Run: headless pygame with SDL's dummy video driver; simulated clock (each Clock.tick advances the game by its frame time, no real sleeping); random seed 0; keys injected as events and as key.get_pressed() state; no mouse input.
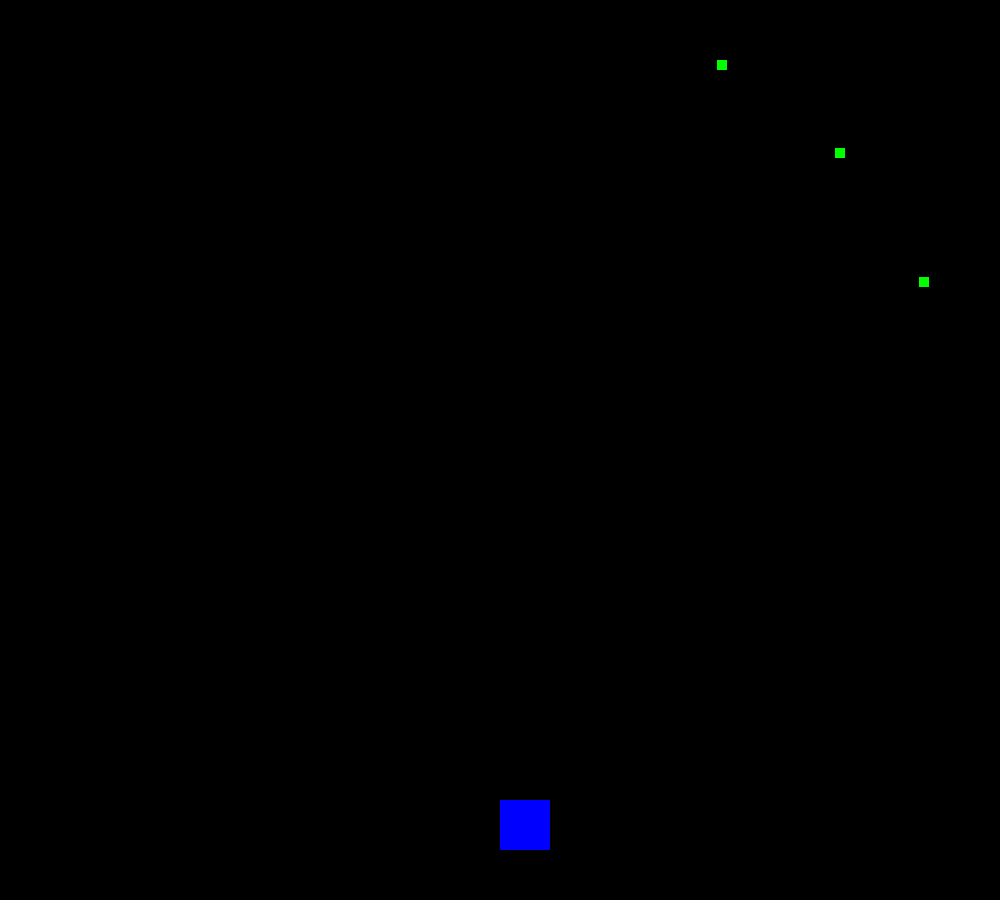
Frame 1 of 4 · flips 1–60 · no input
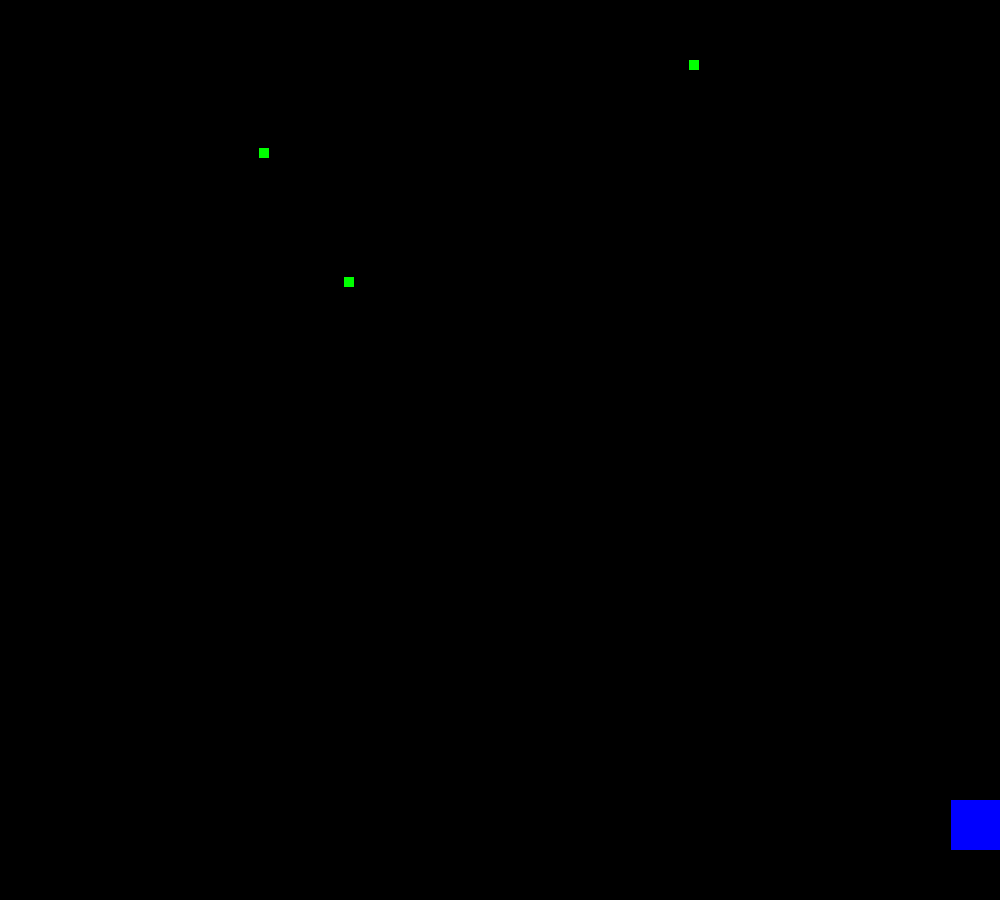
Frame 2 of 4 · flips 61–180 · tapped SPACE, RETURN · held RIGHT (→), D
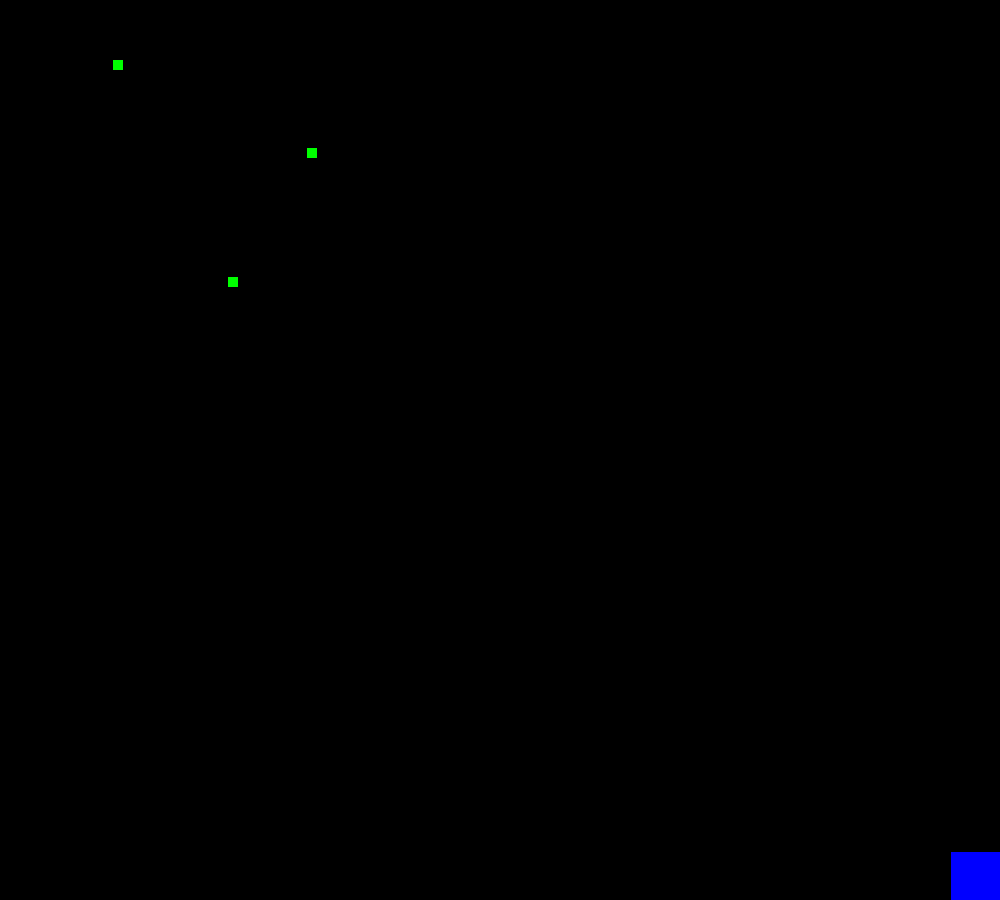
Frame 3 of 4 · flips 181–300 · held DOWN (↓), S
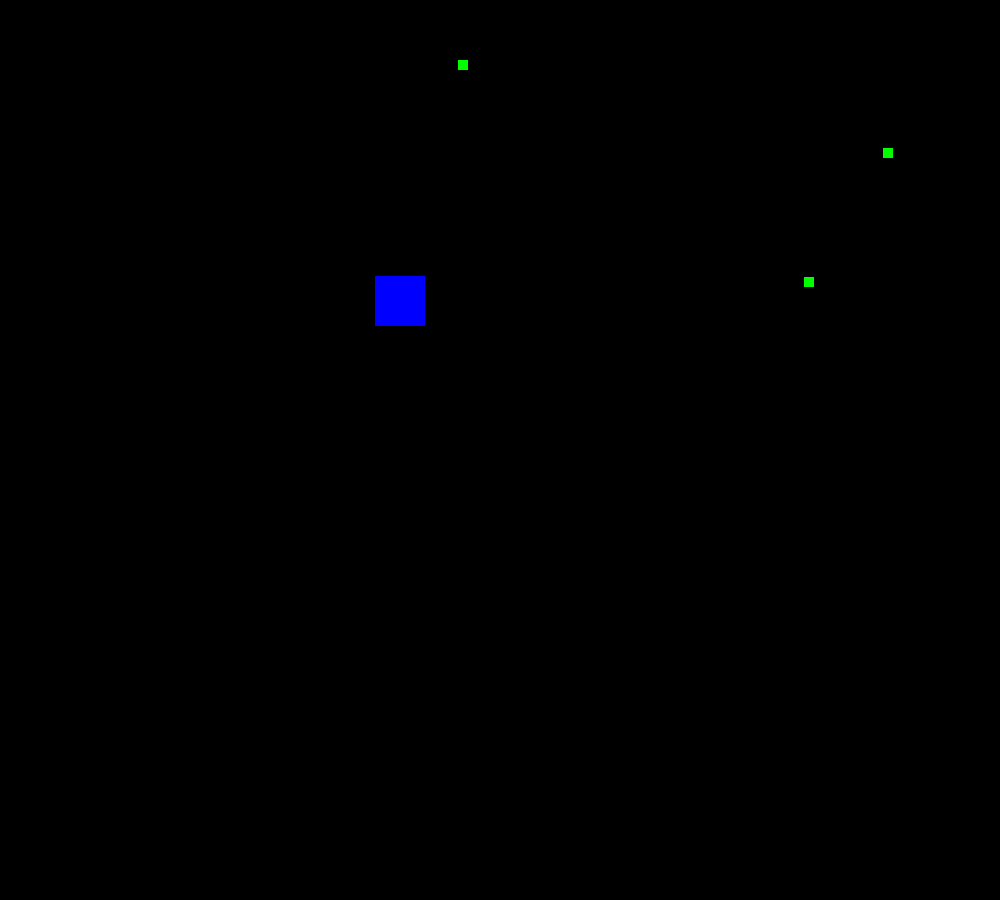
Frame 4 of 4 · flips 301–420 · held LEFT (←), A, UP (↑), W

The pygame program that drew these frames:

import pygame
import random

# Инициализация Pygame
pygame.init()

# Настройки окна
WIDTH, HEIGHT = 1000, 900
screen = pygame.display.set_mode((WIDTH, HEIGHT))
pygame.display.set_caption("Привязка пули к игроку")
clock = pygame.time.Clock()

# Класс игрока
class Player:
    def __init__(self, x, y):
        self.pos = pygame.Vector2(x, y)
        self.width = 50
        self.height = 50
        self.speed = 300  # пикселей в секунду

    def draw(self, screen):
        pygame.draw.rect(screen, "blue", (self.pos.x, self.pos.y, self.width, self.height))

    def move(self, keys, dt):
        if keys[pygame.K_w] and self.pos.y > 0:
            self.pos.y -= self.speed * dt
        if keys[pygame.K_s] and self.pos.y < HEIGHT - self.height:
            self.pos.y += self.speed * dt
        if keys[pygame.K_a] and self.pos.x > 0:
            self.pos.x -= self.speed * dt
        if keys[pygame.K_d] and self.pos.x < WIDTH - self.width:
            self.pos.x += self.speed * dt

# Класс врага
class Enemy:
    def __init__(self, x, y):
        self.pos = pygame.Vector2(x, y)
        self.width = 10
        self.height = 10
        self.color = "green"
        self.speed = 300  # Скорость движения врага
        self.direction = 1  # Направление движения: 1 - вправо, -1 - влево

    def draw(self, screen):
        pygame.draw.rect(screen, self.color, (self.pos.x, self.pos.y, self.width, self.height))

    def move(self, dt):
        self.pos.x += self.speed * self.direction * dt
        # Изменение направления при достижении границ
        if self.pos.x <= 0 or self.pos.x >= WIDTH - self.width :
            self.direction *= -1


# Класс пули
class Bullet:
    def __init__(self, x, y):
        self.pos = pygame.Vector2(x, y)
        self.width = 10
        self.height = 10
        self.color = "red"
        self.speed = 500  # Скорость полета

    def draw(self, screen):
        pygame.draw.rect(screen, self.color, (self.pos.x, self.pos.y, self.width, self.height))

    def update(self, dt):
        self.pos.y -= self.speed * dt

# Основной игровой цикл
running = True
player = Player(WIDTH // 2, HEIGHT - 100)
enemies = [Enemy(random.randint(0, WIDTH - 50), random.randint(50, 300)) for _ in range(3)]  # Создаем 3 врагов
bullets = []  # Список для пуль

while running:
    dt = clock.tick(60) / 1000  # Дельта времени
    screen.fill("black")  # Очистка экрана

    # Обработка событий
    for event in pygame.event.get():
        if event.type == pygame.QUIT:
            running = False
        if event.type == pygame.KEYDOWN:
            if event.key == pygame.K_SPACE:
                # Создаем новую пулю на позиции игрока
                bullets.append(Bullet(player.pos.x + player.width // 2 - 5, player.pos.y - 10))

    # Управление игроком
    keys = pygame.key.get_pressed()
    player.move(keys, dt)

    # Обновление пуль
    for bullet in bullets[:]:  # Копируем список для безопасного удаления
        bullet.update(dt)
        # Удаляем пулю, если она вышла за пределы экрана
        if bullet.pos.y < 0:
            bullets.remove(bullet)

    # Обновление врагов
    for enemy in enemies:
        enemy.move(dt)

    # Отрисовка объектов
    player.draw(screen)
    for enemy in enemies:
        enemy.draw(screen)
    for bullet in bullets:
        bullet.draw(screen)

    pygame.display.flip()  # Обновление экрана

pygame.quit()
